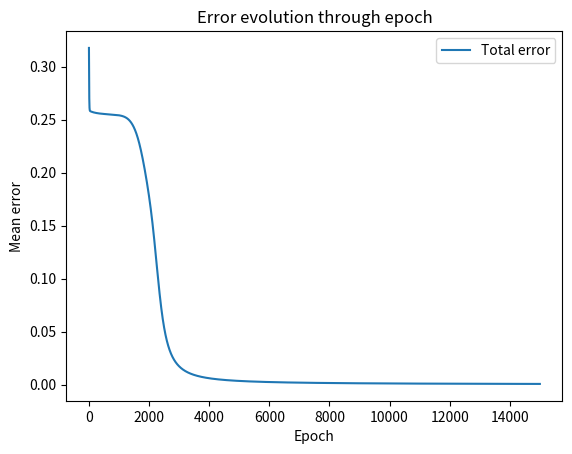

Recreate this plot in Python.
import numpy as np
import time
import matplotlib.pyplot as plt

class Neuron:
    def __init__(self, input_size):
        self.weights = np.random.uniform(0.5, 1.0, size=(input_size,))
        self.bias = 0
        self.value = 0
        self.activated_value = 0

    def sigmoid(self):
        return 1 / (1 + np.exp(-self.value))

    def sigmoid_derivative(self):
        return self.activated_value * (1 - self.activated_value)

    def activate(self):
        self.activated_value = self.sigmoid()

    def forward_pass(self, input_vec):
        self.value = np.dot(self.weights, input_vec) + self.bias
        self.activate()

    def cost_derivative_by_layer(self, output_ref) : # (1/2) * 2(y - y_ref)
        return (self.activated_value - output_ref)

class NeuralNetwork:
    def __init__(self, layer_sizes, learning_rate):
        self.total_layers = []
        for i in range(len(layer_sizes) - 1):
            self.total_layers.append([Neuron(layer_sizes[i]) for _ in range(layer_sizes[i + 1])])
        self.learning_rate = learning_rate

    def forward_pass(self, input_vec):
        current_input = input_vec
        for layer in self.total_layers:
            for neuron in layer:
                neuron.forward_pass(current_input)
            current_input = [neuron.activated_value for neuron in layer]

    def backpropagation(self, output_vec, input_vec):
        layer_outputs = [input_vec]
        for layer in self.total_layers: # we store all the a(L=n) values
            layer_outputs.append([neuron.activated_value for neuron in layer])

        errors = [] # store the error of each layer
        weight_gradients = [] # store all the weights gradient of each layers (a list of np arrays)
        bias_gradients = [] #store all the bias_gradient of each layers (a list of values)

        
        output_layer = self.total_layers[-1]
        output_errors = [] # store the propagate errors from each output neuron to the previous layer 
        for i, neuron in enumerate(output_layer): # Output backprop
            bias_gradient = neuron.cost_derivative_by_layer(output_vec[i]) * neuron.sigmoid_derivative() # da(L)/dz(L) * dC0/da(L) ***the last term is a(L-1)***
            output_errors.append(bias_gradient) # we use this list for propagating the error
            bias_gradients.append(bias_gradient) # we use this list for the bias update
            weight_gradients.append(np.array(layer_outputs[-2]) * bias_gradient)

        errors.append(output_errors)

        # hidden layers backprop
        for l in range(len(self.total_layers) - 2, -1, -1): #we start from the last hidden layer, to the first hidden layer
            layer = self.total_layers[l]
            next_layer = self.total_layers[l + 1]
            hidden_errors = [] # store the propagate errors from each a(L) neuron to the a(L-1) layer
            for j, neuron in enumerate(layer): # we calculate the propagate sum error from layer L to layer L-1 : dC/dz(L-1) = (Σ(dC0/dz(L)) * w(L)) * (da(L-1)/dz(L-1))
                s = sum(next_layer[k].weights[j] * errors[-1][k] for k in range(len(next_layer))) # error[-1][k] represent the errors of each neuron of the last layer (-1 is the last layer append to the errors list)
                bias_gradient = s * neuron.sigmoid_derivative()
                hidden_errors.append(bias_gradient)
                bias_gradients.append(bias_gradient)
                weight_gradients.append(np.array(layer_outputs[l]) * bias_gradient) # bias_gradient * dC0/da(L-1)
            errors.append(hidden_errors) # we will use the error of the a(l-1) for the next iteration with error[-1]
        
        #weights and biases update
        i = 0
        for l in range(len(self.total_layers) - 1, -1, -1):
            for neuron in self.total_layers[l]:
                neuron.weights -= self.learning_rate * weight_gradients[i] #we update each weight list of each neurons
                neuron.bias -= self.learning_rate * bias_gradients[i] #we update each bias of each neurons
                i+=1

    def train(self, input_data, output_data, epochs):
        errors = []
        for epoch in range(epochs):
            total_error = 0
            for i, sample in enumerate(input_data):
                self.forward_pass(sample)
                self.backpropagation(output_data[i], sample)
                #calculate total error
                total_error += sum((neuron.activated_value - output_data[i][j])**2 for j, neuron in enumerate(self.total_layers[-1]))
            errors.append(total_error / len(input_data))
            if epoch % 1000 == 0:
                # show the MSE every x epoch
                print(f"Epoch {epoch}, MSE: {errors[-1]}")
        plt.plot(range(epochs), errors, label='Total error')
        plt.xlabel('Epoch')
        plt.ylabel('Mean error')
        plt.title('Error evolution through epoch')
        plt.legend()
        plt.savefig("error_plot.png")
        print("Plot saved as 'error_plot.png'")

    def test(self, input_set, output_set):
        for i, sample in enumerate(input_set):
            self.forward_pass(sample)
            prediction = [round(neuron.activated_value, 2) for neuron in self.total_layers[-1]]
            print(f"Predicted: {prediction} | Reference: {output_set[i]}")



# -----------------------Test of the entire NN-------------------------------
# XOR example
input_set = np.array([[0, 0], [0, 1], [1, 0], [1, 1]])
output_set = np.array([[1], [0], [0], [1]])
nn = NeuralNetwork(layer_sizes=[2, 2, 1], learning_rate=0.2)

# Mesure training time
print("Starting training...")
start_time = time.time()
nn.train(input_set, output_set, epochs=15000)
end_time = time.time()
print("Training over")

training_time = end_time - start_time
print(f"Training time : {training_time:.2f} seconds.")

# Network test
print("\nTest result :")
nn.test(input_set, output_set)